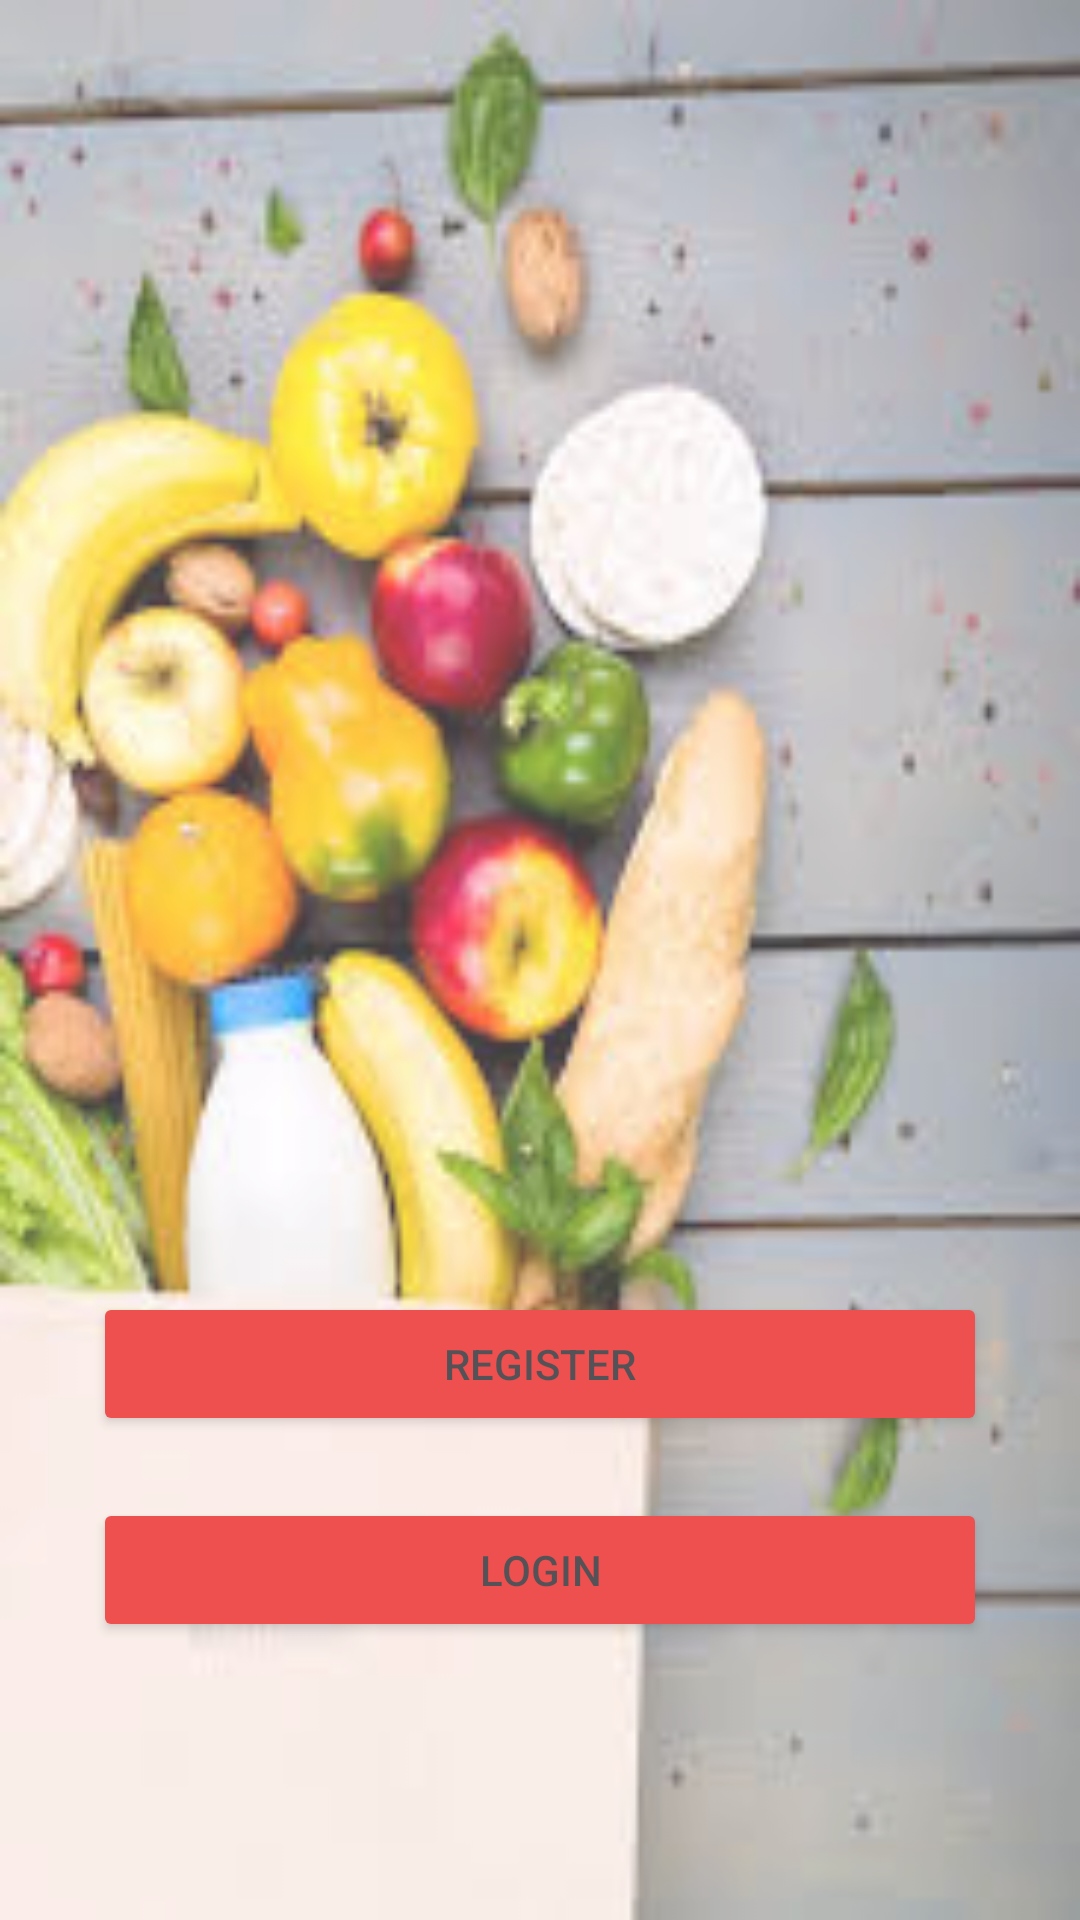

Here is an Android app screen rendered from its layout file. Give the layout XML and the strings, colors and styles it references.
<!-- AndroidManifest.xml: application theme Theme.GroceryApp -->
<!-- res/layout/activity_auth.xml -->
<?xml version="1.0" encoding="utf-8"?>
<RelativeLayout
    android:layout_width="match_parent"
    android:layout_height="match_parent"
    android:background="@drawable/bgimage"
    android:alpha="0.75"
    android:padding="15pt"
    xmlns:android="http://schemas.android.com/apk/res/android">

    <Button
        android:id="@+id/btn_reg"
        android:layout_width="match_parent"
        android:layout_height="wrap_content"
        android:text="@string/reg_btn"
        android:layout_above="@+id/btn_login"
        android:backgroundTint="@color/btn_color"
        />

    <Button
        android:id="@+id/btn_login"
        android:layout_width="match_parent"
        android:layout_height="wrap_content"
        android:text="@string/login_btn"
        android:layout_marginTop="10pt"
        android:layout_alignParentBottom="true"
        android:layout_marginBottom="30pt"
        android:backgroundTint="@color/btn_color"
        />

</RelativeLayout>
<!-- resources referenced by this layout -->
<resources>
  <color name="btn_color">#E81913</color>
  <!-- drawable bgimage: jpeg bitmap (drawable, 11247 bytes) -->
  <string name="login_btn">Login</string>
  <string name="reg_btn">Register</string>
  <style name="Theme.GroceryApp" parent="Base.Theme.GroceryApp" />
  <style name="Base.Theme.GroceryApp" parent="Theme.Material3.DayNight.NoActionBar">
          <item name="android:windowIsTranslucent">true</item>
          
          
      </style>
</resources>
